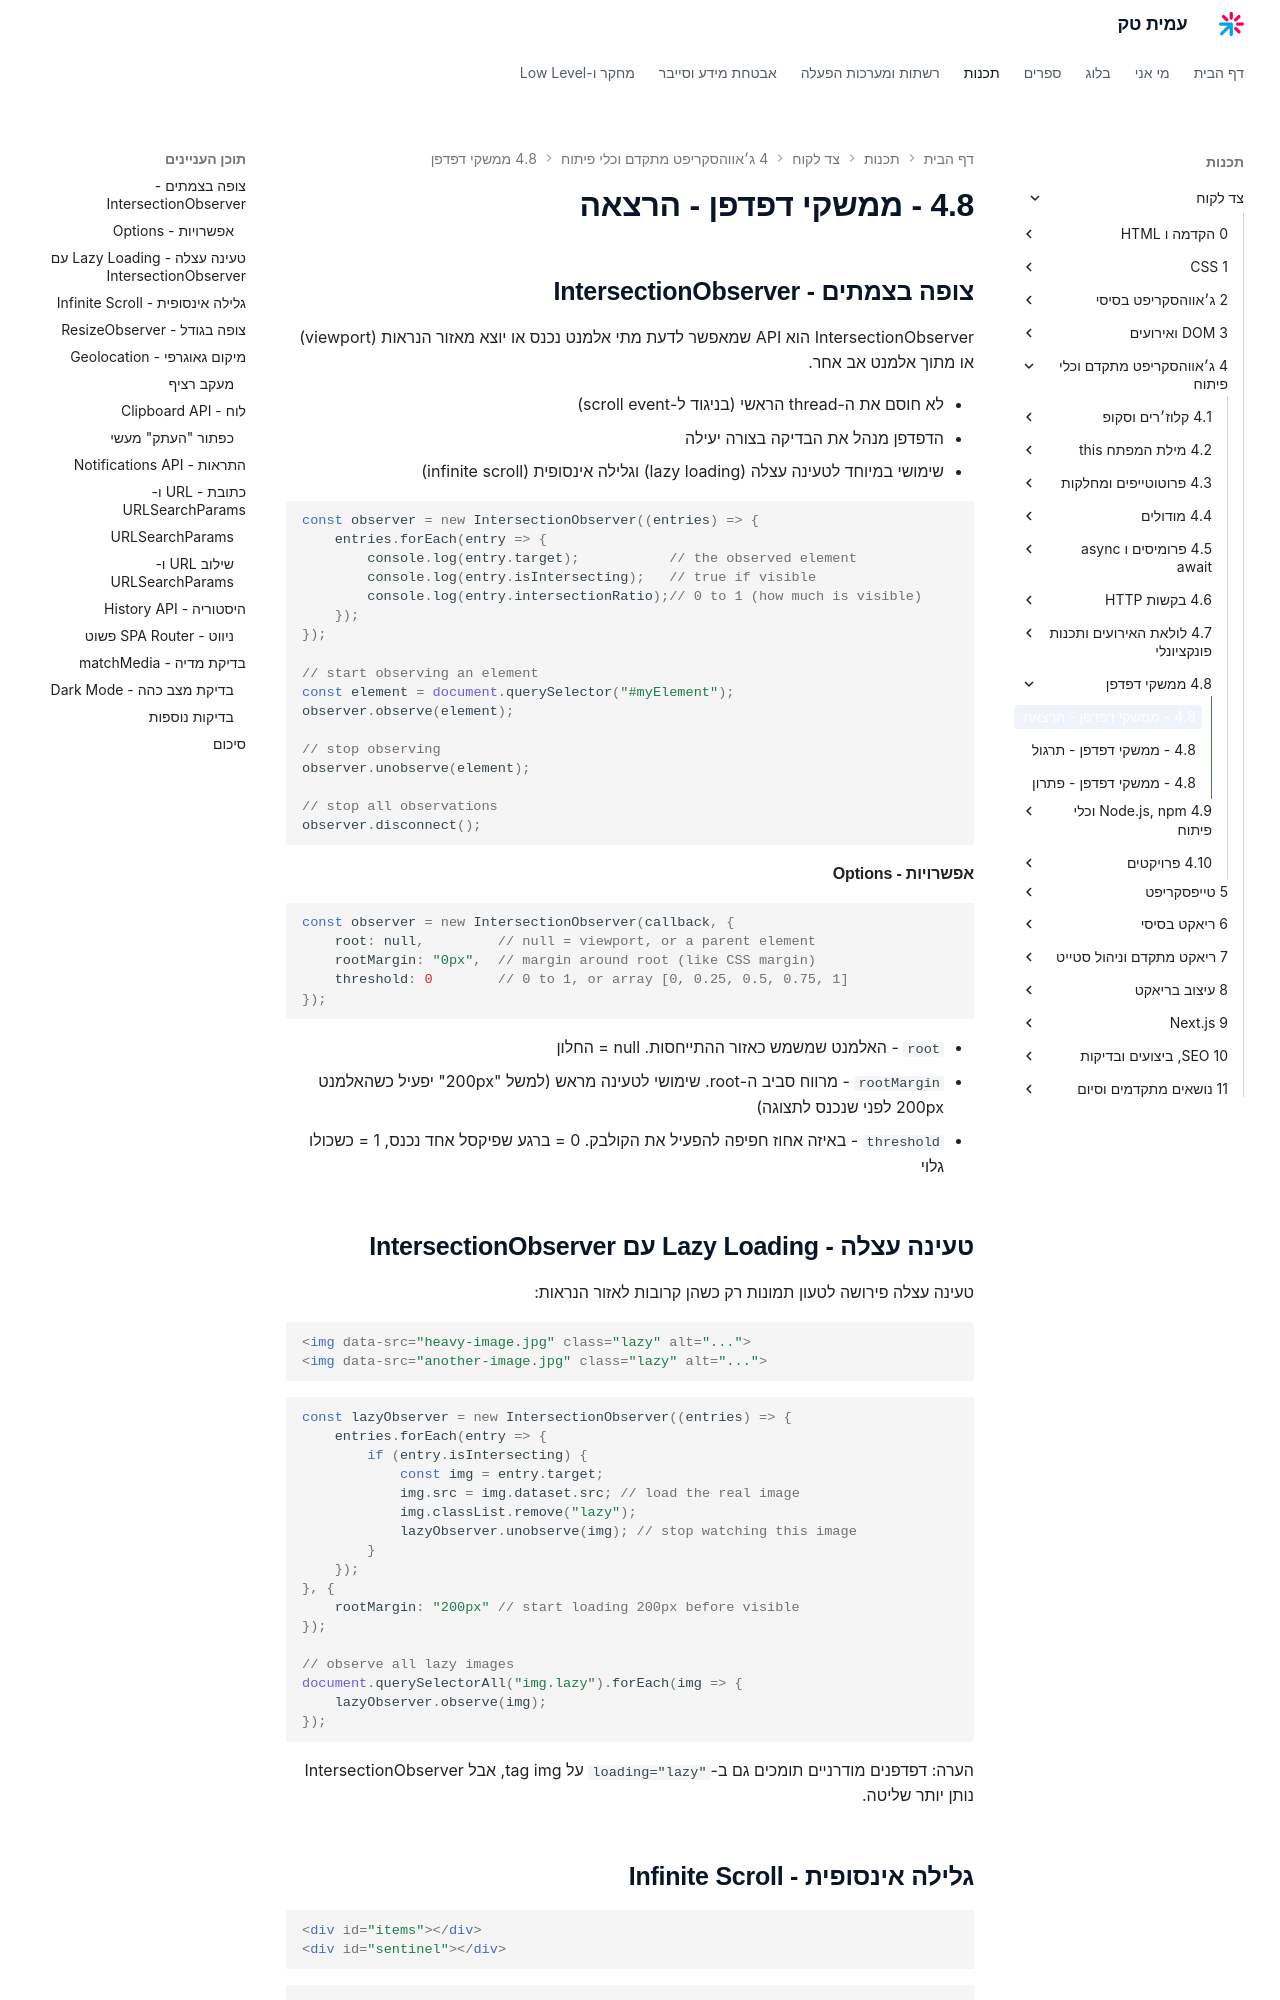

repository: AmitPinchasi/amittech · page: צד-לקוח/4 - ג׳אווהסקריפט מתקדם וכלי פיתוח/4.8 - ממשקי דפדפן/4.8 - ממשקי דפדפן - הרצאה/index.html · generator: mkdocs


## צופה בצמתים - IntersectionObserver

IntersectionObserver הוא API שמאפשר לדעת מתי אלמנט נכנס או יוצא מאזור הנראות (viewport) או מתוך אלמנט אב אחר.

- לא חוסם את ה-thread הראשי (בניגוד ל-scroll event)
- הדפדפן מנהל את הבדיקה בצורה יעילה
- שימושי במיוחד לטעינה עצלה (lazy loading) וגלילה אינסופית (infinite scroll)

```js
const observer = new IntersectionObserver((entries) => {
    entries.forEach(entry => {
        console.log(entry.target);           // the observed element
        console.log(entry.isIntersecting);   // true if visible
        console.log(entry.intersectionRatio);// 0 to 1 (how much is visible)
    });
});

// start observing an element
const element = document.querySelector("#myElement");
observer.observe(element);

// stop observing
observer.unobserve(element);

// stop all observations
observer.disconnect();
```

#### אפשרויות - Options

```js
const observer = new IntersectionObserver(callback, {
    root: null,         // null = viewport, or a parent element
    rootMargin: "0px",  // margin around root (like CSS margin)
    threshold: 0        // 0 to 1, or array [0, 0.25, 0.5, 0.75, 1]
});
```

- `root` - האלמנט שמשמש כאזור ההתייחסות. null = החלון
- `rootMargin` - מרווח סביב ה-root. שימושי לטעינה מראש (למשל "200px" יפעיל כשהאלמנט 200px לפני שנכנס לתצוגה)
- `threshold` - באיזה אחוז חפיפה להפעיל את הקולבק. 0 = ברגע שפיקסל אחד נכנס, 1 = כשכולו גלוי

## טעינה עצלה - Lazy Loading עם IntersectionObserver

טעינה עצלה פירושה לטעון תמונות רק כשהן קרובות לאזור הנראות:

```html
<img data-src="heavy-image.jpg" class="lazy" alt="...">
<img data-src="another-image.jpg" class="lazy" alt="...">
```

```js
const lazyObserver = new IntersectionObserver((entries) => {
    entries.forEach(entry => {
        if (entry.isIntersecting) {
            const img = entry.target;
            img.src = img.dataset.src; // load the real image
            img.classList.remove("lazy");
            lazyObserver.unobserve(img); // stop watching this image
        }
    });
}, {
    rootMargin: "200px" // start loading 200px before visible
});

// observe all lazy images
document.querySelectorAll("img.lazy").forEach(img => {
    lazyObserver.observe(img);
});
```

הערה: דפדפנים מודרניים תומכים גם ב-`loading="lazy"` על tag img, אבל IntersectionObserver נותן יותר שליטה.
